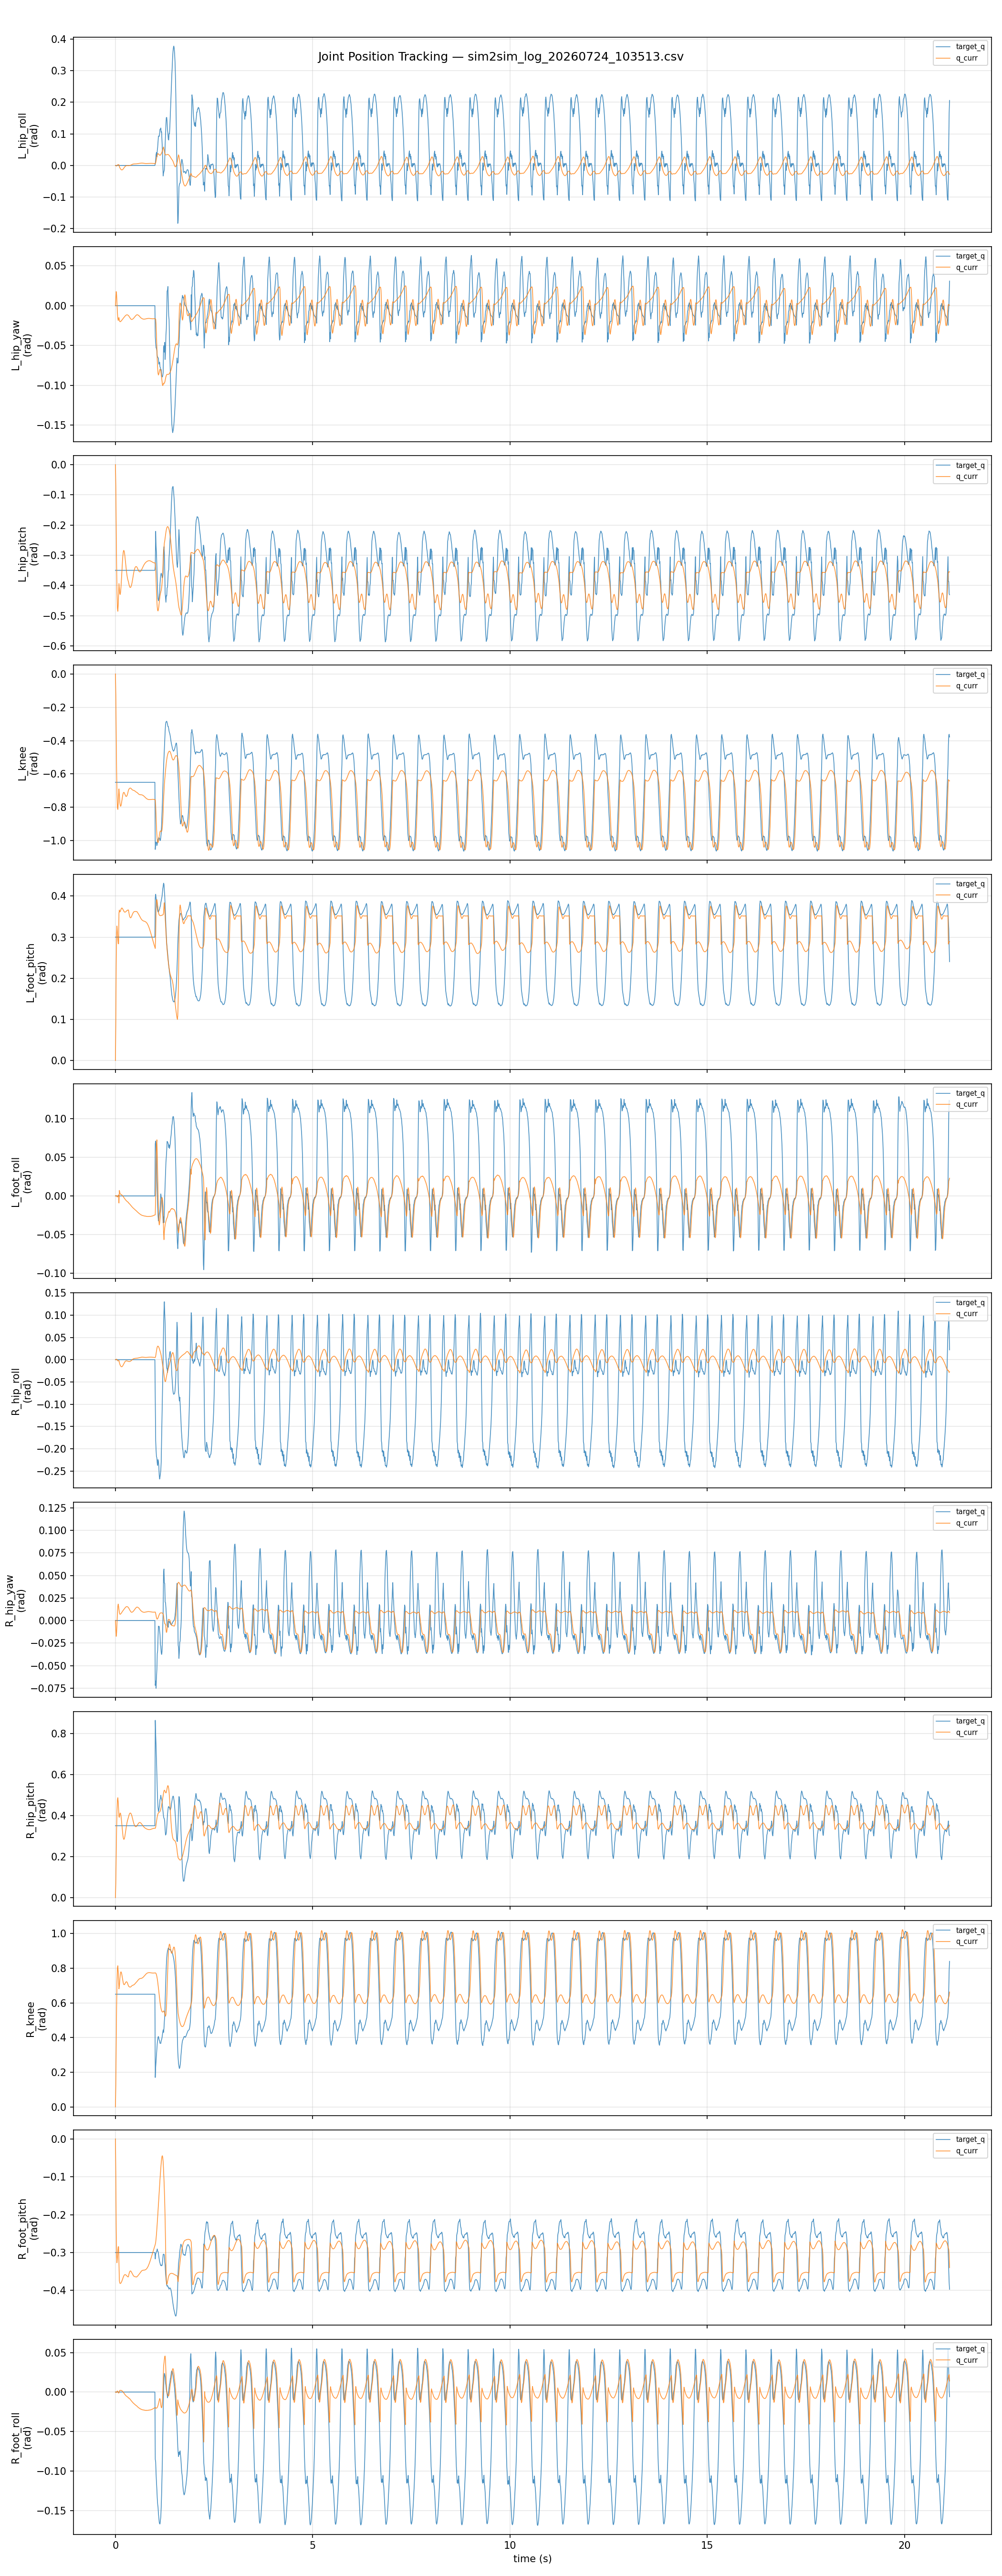

Source data for this figure (header and first rows):
step, joint, action, target_q, q_curr, tau
0, L_hip_roll, 0.402, 0.000000, 0.000000, -0.000000
0, L_hip_yaw, -0.05471, 0.000000, 0.000000, -0.000000
0, L_hip_pitch, 0.1028, -0.35, 0.000000, -42
0, L_knee, 0.83, -0.65, -0.000000, -97.5
0, L_foot_pitch, 0.242, 0.3, -0.000000, 14.45
0, L_foot_roll, 0.3342, 0.000000, -0.000000, 0.000000
0, R_hip_roll, 0.06304, 0.000000, 0.000000, -0.000000
0, R_hip_yaw, -0.1245, 0.000000, -0.000000, 0.000000
0, R_hip_pitch, -0.0767, 0.35, -0.000000, 42
0, R_knee, -0.1373, 0.65, -0.000000, 97.5
0, R_foot_pitch, -0.8457, -0.3, 0.000000, -14.45
0, R_foot_roll, 0.3857, 0.000000, -0.000000, 0.000000
10, L_hip_roll, 0.8733, 0.000000, -0.000377, 0.3094
10, L_hip_yaw, -0.1063, 0.000000, 0.009551, -2.43
10, L_hip_pitch, 1.414, -0.35, -0.06918, -22.44
10, L_knee, 1.438, -0.65, -0.1243, -38.68
10, L_foot_pitch, 0.5835, 0.3, 0.09191, 2.336
10, L_foot_roll, 0.6081, 0.000000, -0.000078, -0.01858
10, R_hip_roll, -0.05281, 0.000000, 0.000132, -0.152
10, R_hip_yaw, -0.178, 0.000000, -0.009498, 2.411
10, R_hip_pitch, -0.7022, 0.35, 0.06919, 22.45
10, R_knee, -0.2818, 0.65, 0.1242, 38.74
10, R_foot_pitch, -1.337, -0.3, -0.09125, -2.479
10, R_foot_roll, 0.164, 0.000000, 0.000041, 0.02689
20, L_hip_roll, 0.8943, 0.000000, -0.001439, 0.5901
20, L_hip_yaw, -0.274, 0.000000, 0.0177, -2.373
20, L_hip_pitch, 1.73, -0.35, -0.2032, -3.576
20, L_knee, 0.9096, -0.65, -0.3591, 4.825
20, L_foot_pitch, -0.3465, 0.3, 0.2313, -6.431
20, L_foot_roll, 0.538, 0.000000, 0.000494, -0.08605
20, R_hip_roll, -0.03715, 0.000000, 0.000881, -0.4124
20, R_hip_yaw, -0.1727, 0.000000, -0.01751, 2.342
20, R_hip_pitch, -0.4323, 0.35, 0.203, 3.616
20, R_knee, 0.1286, 0.65, 0.3586, -4.624
20, R_foot_pitch, -1.155, -0.3, -0.23, 6.305
20, R_foot_roll, -0.2082, 0.000000, -0.000572, 0.09481
30, L_hip_roll, 1.086, 0.000000, -0.001751, 0.2391
30, L_hip_yaw, -0.242, 0.000000, 0.01355, -0.7844
30, L_hip_pitch, 2.081, -0.35, -0.3323, 9.386
30, L_knee, 0.2891, -0.65, -0.5772, 27.19
30, L_foot_pitch, -1.047, 0.3, 0.3103, -5.496
30, L_foot_roll, 0.8437, 0.000000, 0.000192, 0.07713
30, R_hip_roll, -0.2444, 0.000000, 0.001120, -0.1233
30, R_hip_yaw, -0.1401, 0.000000, -0.01342, 0.7847
30, R_hip_pitch, 0.08768, 0.35, 0.332, -9.352
30, R_knee, 0.3603, 0.65, 0.5763, -27.05
30, R_foot_pitch, -1.205, -0.3, -0.3094, 5.493
30, R_foot_roll, -0.1605, 0.000000, -0.000285, -0.06882
40, L_hip_roll, 1.453, 0.000000, -0.000661, -0.3308
40, L_hip_yaw, -0.257, 0.000000, 0.002873, 0.8093
40, L_hip_pitch, 2.08, -0.35, -0.4247, 16.27
40, L_knee, -0.1464, -0.65, -0.7261, 34.29
40, L_foot_pitch, -1.268, 0.3, 0.3271, -1.92
40, L_foot_roll, 1.224, 0.000000, -0.000935, 0.1758
40, R_hip_roll, -0.5017, 0.000000, 0.000143, 0.3864
40, R_hip_yaw, -0.11, 0.000000, -0.002950, -0.7782
40, R_hip_pitch, 0.626, 0.35, 0.4246, -16.28
40, R_knee, 0.5862, 0.65, 0.7256, -34.35
40, R_foot_pitch, -1.228, -0.3, -0.3271, 2.02
40, R_foot_roll, -0.05901, 0.000000, 0.000851, -0.1719
... 25,320 more rows
